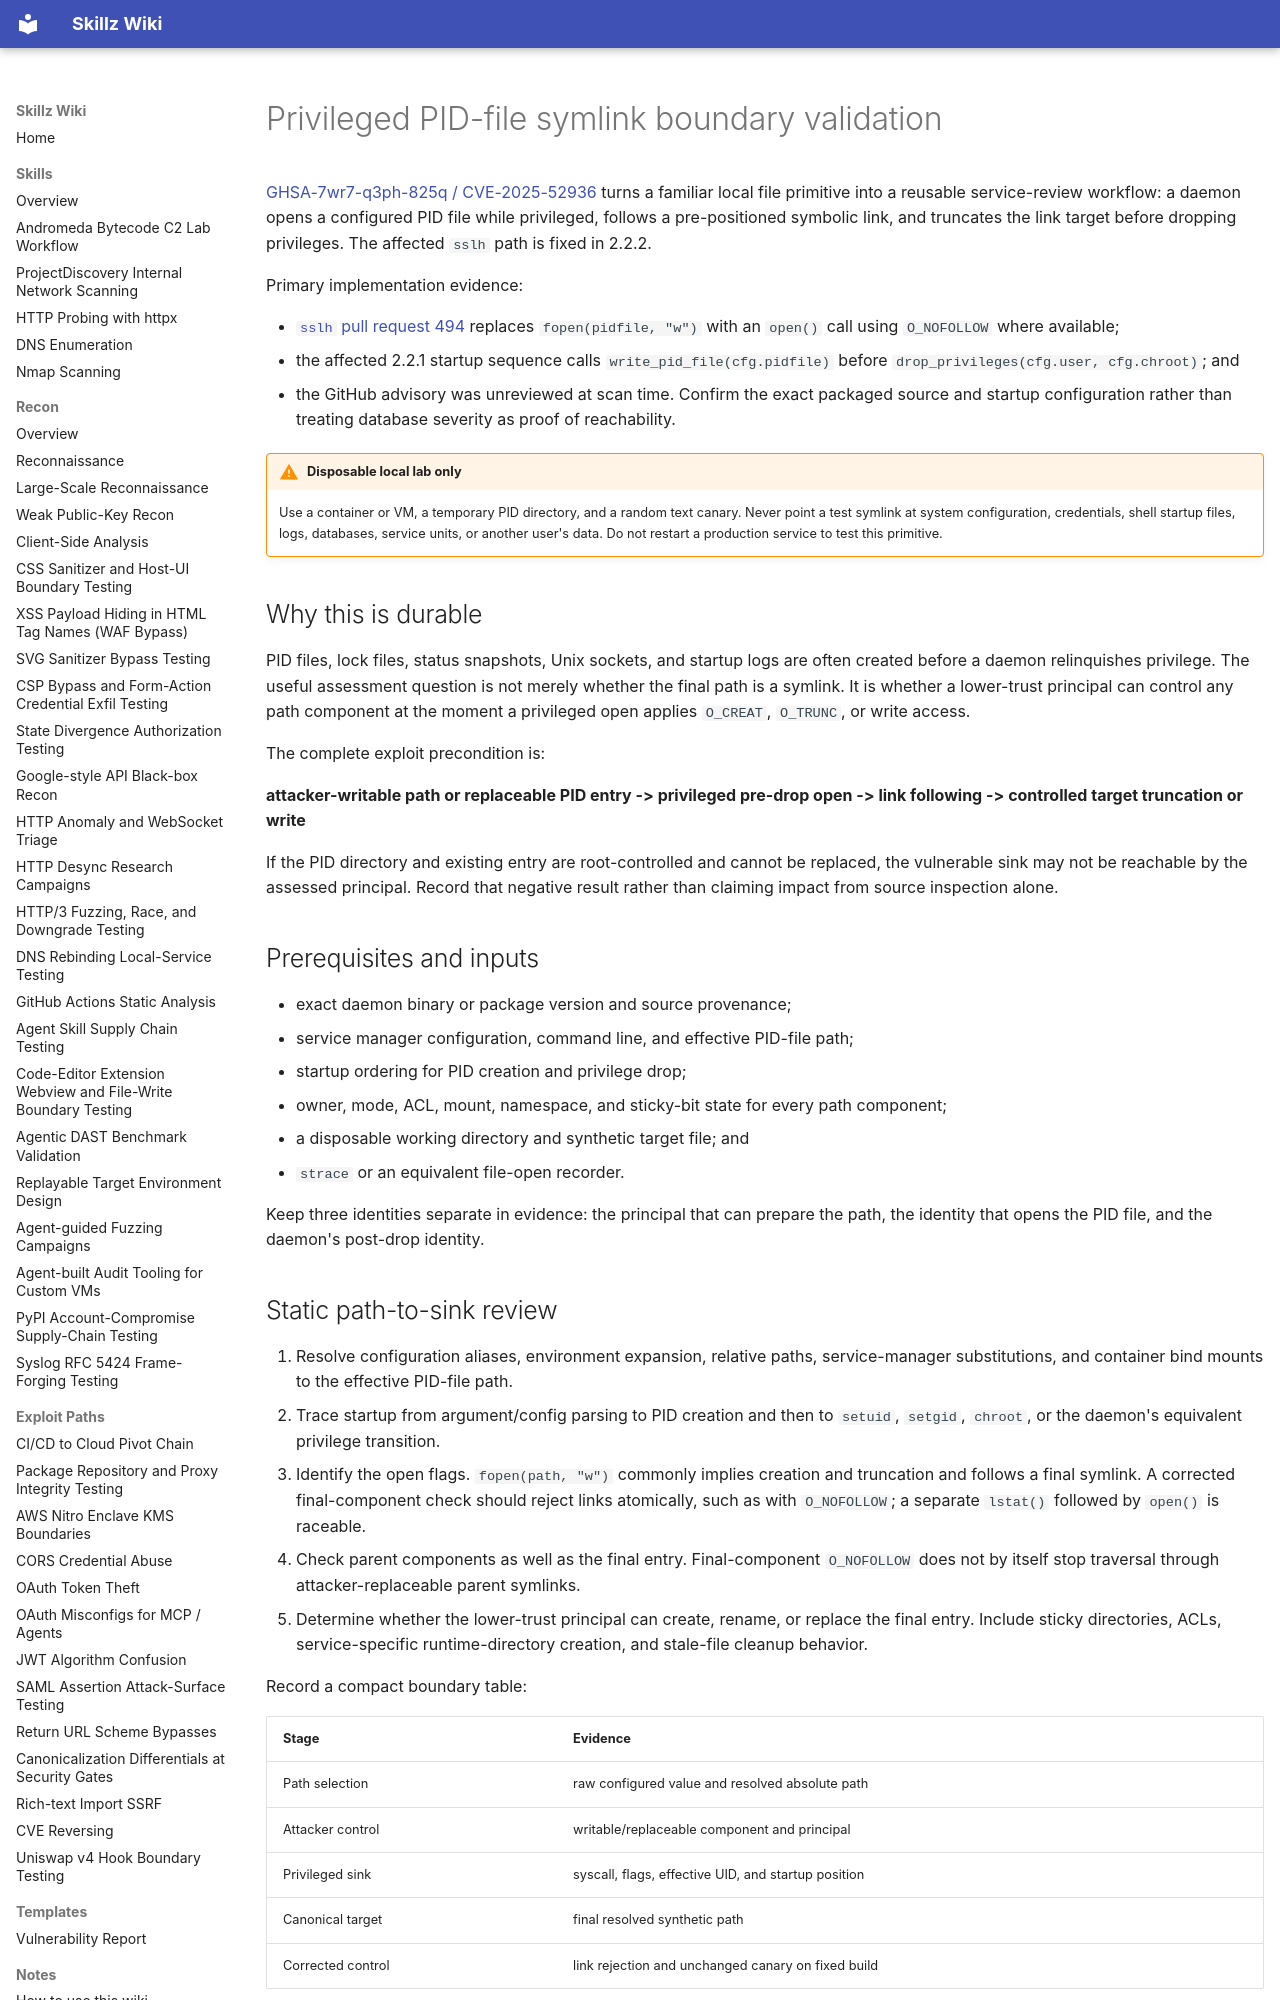

repository: bastet-ai/skillz-wiki · page: alerts/2026-08-01-privileged-pidfile-symlink-boundary-ghsa/index.html · generator: mkdocs

---
title: Privileged PID-file symlink boundary validation
---

# Privileged PID-file symlink boundary validation

[GHSA-7wr7-q3ph-825q / CVE-2025-52936](https://github.com/advisories/GHSA-7wr7-q3ph-825q) turns a familiar local file primitive into a reusable service-review workflow: a daemon opens a configured PID file while privileged, follows a pre-positioned symbolic link, and truncates the link target before dropping privileges. The affected `sslh` path is fixed in 2.2.2.

Primary implementation evidence:

- [`sslh` pull request 494](https://github.com/yrutschle/sslh/pull/494) replaces `fopen(pidfile, "w")` with an `open()` call using `O_NOFOLLOW` where available;
- the affected 2.2.1 startup sequence calls `write_pid_file(cfg.pidfile)` before `drop_privileges(cfg.user, cfg.chroot)`; and
- the GitHub advisory was unreviewed at scan time. Confirm the exact packaged source and startup configuration rather than treating database severity as proof of reachability.

!!! warning "Disposable local lab only"
    Use a container or VM, a temporary PID directory, and a random text canary. Never point a test symlink at system configuration, credentials, shell startup files, logs, databases, service units, or another user's data. Do not restart a production service to test this primitive.

## Why this is durable

PID files, lock files, status snapshots, Unix sockets, and startup logs are often created before a daemon relinquishes privilege. The useful assessment question is not merely whether the final path is a symlink. It is whether a lower-trust principal can control any path component at the moment a privileged open applies `O_CREAT`, `O_TRUNC`, or write access.

The complete exploit precondition is:

**attacker-writable path or replaceable PID entry -> privileged pre-drop open -> link following -> controlled target truncation or write**

If the PID directory and existing entry are root-controlled and cannot be replaced, the vulnerable sink may not be reachable by the assessed principal. Record that negative result rather than claiming impact from source inspection alone.

## Prerequisites and inputs

- exact daemon binary or package version and source provenance;
- service manager configuration, command line, and effective PID-file path;
- startup ordering for PID creation and privilege drop;
- owner, mode, ACL, mount, namespace, and sticky-bit state for every path component;
- a disposable working directory and synthetic target file; and
- `strace` or an equivalent file-open recorder.

Keep three identities separate in evidence: the principal that can prepare the path, the identity that opens the PID file, and the daemon's post-drop identity.

## Static path-to-sink review

1. Resolve configuration aliases, environment expansion, relative paths, service-manager substitutions, and container bind mounts to the effective PID-file path.
2. Trace startup from argument/config parsing to PID creation and then to `setuid`, `setgid`, `chroot`, or the daemon's equivalent privilege transition.
3. Identify the open flags. `fopen(path, "w")` commonly implies creation and truncation and follows a final symlink. A corrected final-component check should reject links atomically, such as with `O_NOFOLLOW`; a separate `lstat()` followed by `open()` is raceable.
4. Check parent components as well as the final entry. Final-component `O_NOFOLLOW` does not by itself stop traversal through attacker-replaceable parent symlinks.
5. Determine whether the lower-trust principal can create, rename, or replace the final entry. Include sticky directories, ACLs, service-specific runtime-directory creation, and stale-file cleanup behavior.

Record a compact boundary table:

| Stage | Evidence |
| --- | --- |
| Path selection | raw configured value and resolved absolute path |
| Attacker control | writable/replaceable component and principal |
| Privileged sink | syscall, flags, effective UID, and startup position |
| Canonical target | final resolved synthetic path |
| Corrected control | link rejection and unchanged canary on fixed build |
